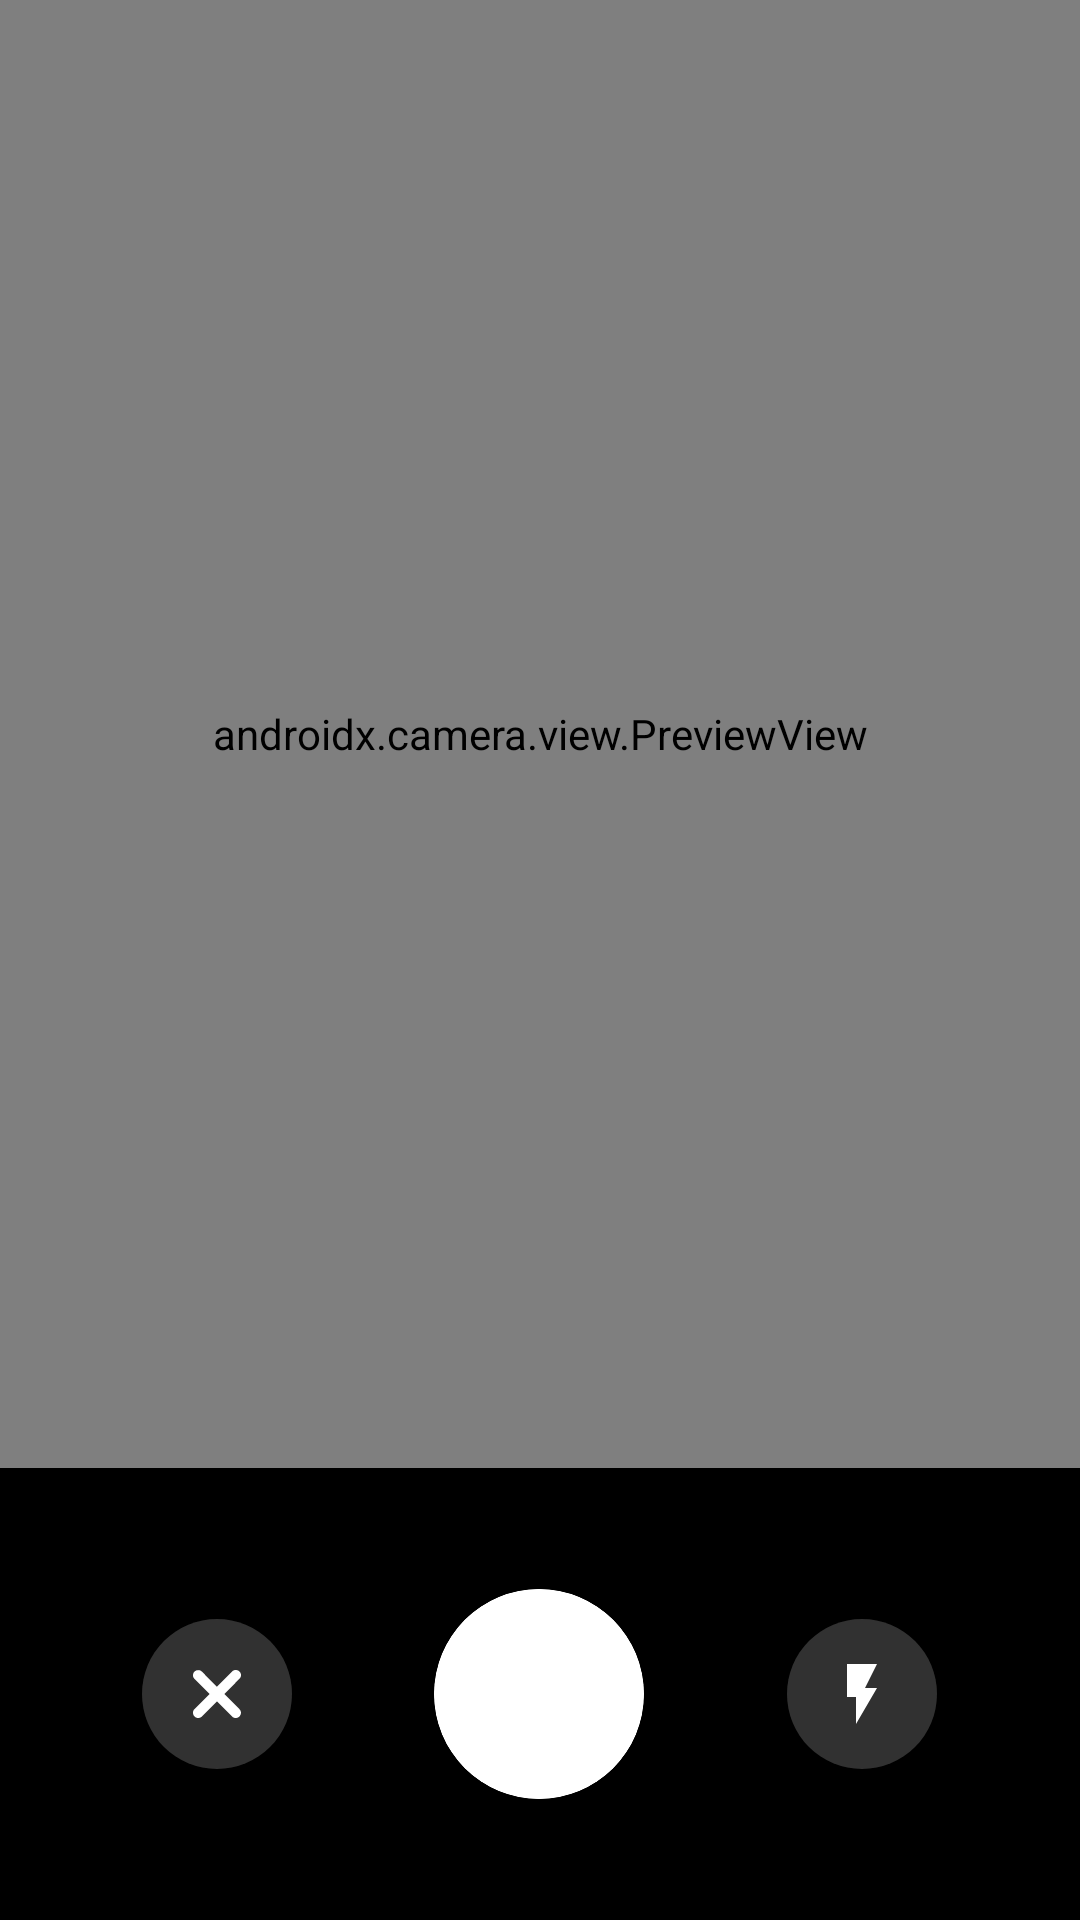

Write the Android layout XML for this screen, with the resource values it uses.
<!-- AndroidManifest.xml: activity theme AppThemeNoActBarDarkStatusBar -->
<!-- res/layout/activity_camera.xml -->
<?xml version="1.0" encoding="utf-8"?>
<FrameLayout xmlns:android="http://schemas.android.com/apk/res/android"
    xmlns:app="http://schemas.android.com/apk/res-auto"
    android:layout_width="match_parent"
    android:layout_height="match_parent"
    android:background="#000000"
    android:orientation="vertical">

    <LinearLayout
        android:layout_width="match_parent"
        android:layout_height="match_parent"
        android:orientation="vertical">

        <LinearLayout
            android:layout_width="match_parent"
            android:layout_height="0dp"
            android:layout_weight="0.00" />

        <FrameLayout
            android:layout_width="match_parent"
            android:layout_height="0dp"
            android:layout_weight="0.65">

            <androidx.camera.view.PreviewView
                android:id="@+id/camPreview"
                android:layout_width="match_parent"
                android:layout_height="match_parent"
                app:layout_constraintBottom_toTopOf="@+id/lv_bottom"
                app:layout_constraintLeft_toLeftOf="parent"
                app:layout_constraintRight_toRightOf="parent"
                app:layout_constraintTop_toTopOf="parent" />

            <TextView
                android:visibility="gone"
                android:id="@+id/photoCountText"
                android:layout_width="wrap_content"
                android:layout_height="wrap_content"
                android:layout_gravity="center"
                android:text="1"
                android:textColor="#BEFFFFFF"
                android:textSize="64sp" />

        </FrameLayout>

        <LinearLayout
            android:id="@+id/lv_bottom"
            android:layout_width="match_parent"
            android:layout_height="0dp"
            android:layout_weight="0.2"
            android:background="#000000">

            <Space
                android:layout_width="0dp"
                android:layout_height="0dp"
                android:layout_weight="1" />

            <com.google.android.material.button.MaterialButton
                android:id="@+id/btnCancel"
                style="@style/Widget.Material3.Button.IconButton"
                android:layout_width="50dp"
                android:layout_height="50dp"
                android:layout_gravity="center"
                android:backgroundTint="#1AFFFFFF"
                android:gravity="center"
                android:insetLeft="0dp"
                android:insetTop="0dp"
                android:insetRight="0dp"
                android:insetBottom="0dp"
                android:padding="0dp"
                app:cornerRadius="25dp"
                app:icon="@drawable/ic_close"
                app:iconGravity="textStart"
                app:iconPadding="0dp"
                app:iconSize="16dp"
                app:iconTint="#ffffff"
                app:layout_constraintEnd_toEndOf="parent"
                app:layout_constraintStart_toStartOf="parent"
                app:rippleColor="#ffffff" />

            <Space
                android:layout_width="0dp"
                android:layout_height="0dp"
                android:layout_weight="1" />

            <androidx.cardview.widget.CardView
                android:id="@+id/cameraCaptureButton"
                android:layout_width="70dp"
                android:layout_height="70dp"
                android:layout_gravity="center"
                android:clickable="true"
                android:focusable="true"
                android:foreground="@drawable/round_ripple"
                android:insetTop="0dp"
                android:insetBottom="0dp"
                android:padding="2dp"
                android:paddingStart="16dp"
                android:paddingEnd="16dp"
                app:backgroundTint="#ffffff"
                app:cardCornerRadius="35dp"
                app:layout_constraintEnd_toEndOf="parent"
                app:layout_constraintStart_toStartOf="parent" />

            <Space
                android:layout_width="0dp"
                android:layout_height="0dp"
                android:layout_weight="1" />


            <com.google.android.material.button.MaterialButton
                android:id="@+id/btnFlash"
                style="@style/Widget.Material3.Button.IconButton"
                android:layout_width="50dp"
                android:layout_height="50dp"
                android:layout_gravity="center"
                android:backgroundTint="#1AFFFFFF"
                android:gravity="center"
                android:insetLeft="0dp"
                android:insetTop="0dp"
                android:insetRight="0dp"
                android:insetBottom="0dp"
                android:padding="0dp"
                app:cornerRadius="25dp"
                app:icon="@drawable/flash_on"
                app:iconGravity="textStart"
                app:iconPadding="0dp"
                app:iconSize="24dp"
                app:iconTint="#ffffff"
                app:layout_constraintEnd_toEndOf="parent"
                app:layout_constraintStart_toStartOf="parent"
                app:rippleColor="#ffffff" />

            <Space
                android:layout_width="0dp"
                android:layout_height="0dp"
                android:layout_weight="1" />

        </LinearLayout>

    </LinearLayout>


</FrameLayout>
<!-- resources referenced by this layout -->
<resources>
  <!-- drawable flash_on (drawable) -->
  <vector android:height="24dp" android:tint="#FFFFFF"
      android:viewportHeight="24" android:viewportWidth="24"
      android:width="24dp" xmlns:android="http://schemas.android.com/apk/res/android">
    <path android:fillColor="@android:color/white" android:pathData="M7,2v11h3v9l7,-12h-4l4,-8z"/>
  </vector>
  <!-- drawable ic_close (drawable) -->
  <vector xmlns:android="http://schemas.android.com/apk/res/android"
      android:width="12dp"
      android:height="12dp"
      android:viewportWidth="12"
      android:viewportHeight="12">
    <path
        android:pathData="M1.3016,12C1.6734,12 1.9881,11.8566 2.2455,11.5986L5.9785,7.8423L9.7402,11.5986C9.9833,11.8566 10.298,12 10.6841,12C11.4136,12 11.9857,11.4122 11.9857,10.681C11.9857,10.3226 11.8427,10.0215 11.5852,9.7634L7.8379,5.9928L11.5995,2.2079C11.8713,1.9498 12,1.6487 12,1.3047C12,0.5735 11.4136,0 10.6841,0C10.3266,0 10.0405,0.1147 9.7688,0.3871L5.9785,4.172L2.2169,0.4014C1.9738,0.1434 1.6734,0.0287 1.3016,0.0287C0.5721,0.0287 0,0.5878 0,1.319C0,1.6631 0.1287,1.9785 0.3862,2.2222L4.1478,5.9928L0.3862,9.7778C0.1287,10.0215 0,10.3369 0,10.681C0,11.4122 0.5721,12 1.3016,12Z"
        android:fillColor="#FFFFFF"/>
  </vector>
  <!-- drawable round_ripple (drawable) -->
  <?xml version="1.0" encoding="utf-8"?>
  <ripple xmlns:android="http://schemas.android.com/apk/res/android"
      android:color="#000000"> 
  
      <item android:id="@android:id/mask">
          <shape android:shape="oval">
              <solid android:color="@android:color/white"/> 
          </shape>
      </item>
  
      <item>
          <shape android:shape="oval">
              <solid android:color="@android:color/white"/> 
          </shape>
      </item>
  </ripple>
  <style name="AppThemeNoActBarDarkStatusBar" parent="Theme.MaterialComponents.Light.NoActionBar">
          
          <item name="colorPrimary">#000000</item>
          <item name="colorPrimaryDark">#000000</item>
          <item name="colorAccent">#FFFFFF</item>
      </style>
</resources>
